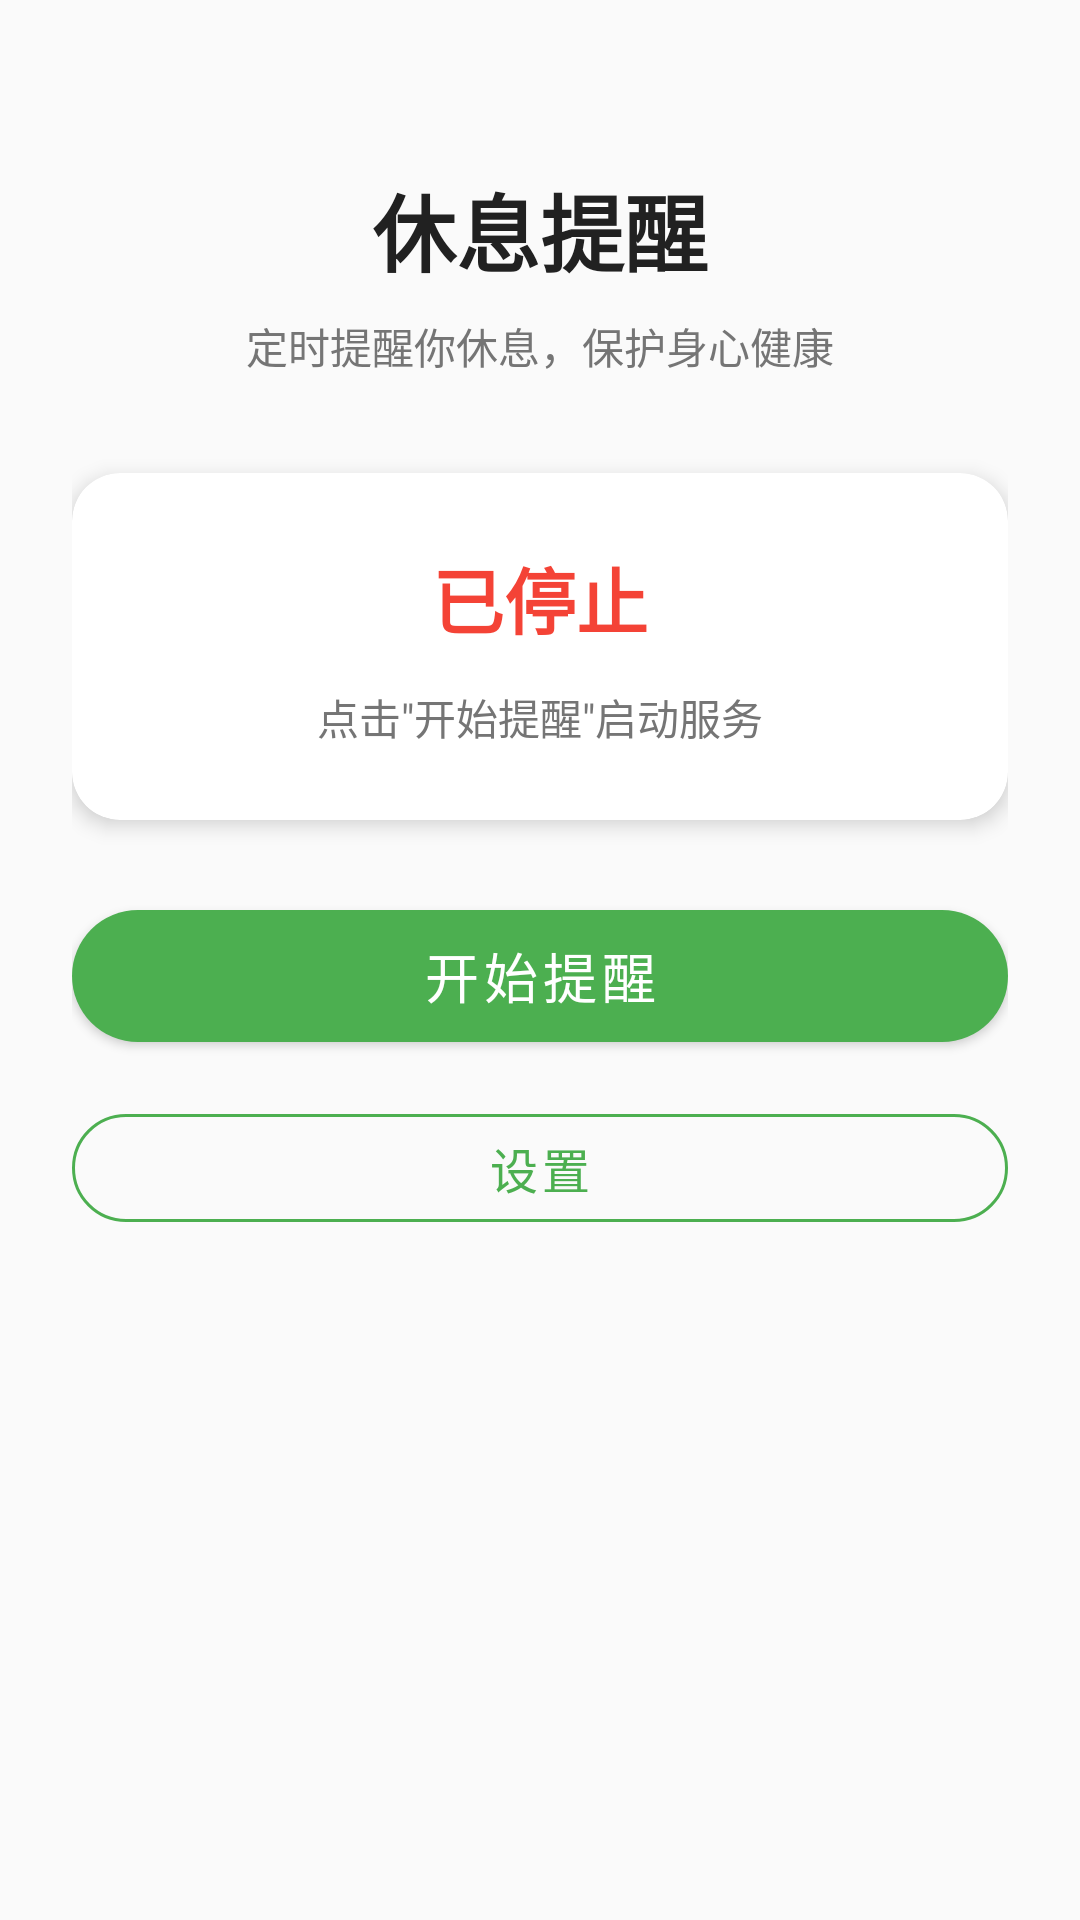

Here is an Android app screen rendered from its layout file. Give the layout XML and the strings, colors and styles it references.
<!-- AndroidManifest.xml: application theme Theme.BreakReminder -->
<!-- res/layout/activity_main.xml -->
<?xml version="1.0" encoding="utf-8"?>
<ScrollView xmlns:android="http://schemas.android.com/apk/res/android"
    android:layout_width="match_parent"
    android:layout_height="match_parent"
    android:fillViewport="true"
    android:background="@color/background_main">

    <LinearLayout
        android:layout_width="match_parent"
        android:layout_height="wrap_content"
        android:orientation="vertical"
        android:gravity="center_horizontal"
        android:padding="24dp">

        
        <TextView
            android:id="@+id/tvAppTitle"
            android:layout_width="wrap_content"
            android:layout_height="wrap_content"
            android:text="@string/app_name"
            android:textSize="28sp"
            android:textColor="@color/text_primary"
            android:textStyle="bold"
            android:layout_marginTop="32dp" />

        <TextView
            android:id="@+id/tvAppSubtitle"
            android:layout_width="wrap_content"
            android:layout_height="wrap_content"
            android:text="@string/app_subtitle"
            android:textSize="14sp"
            android:textColor="@color/text_secondary"
            android:layout_marginTop="8dp" />

        
        <com.google.android.material.card.MaterialCardView
            android:layout_width="match_parent"
            android:layout_height="wrap_content"
            android:layout_marginTop="32dp"
            app:cardCornerRadius="16dp"
            app:cardElevation="4dp"
            app:cardBackgroundColor="@color/card_background"
            xmlns:app="http://schemas.android.com/apk/res-auto">

            <LinearLayout
                android:layout_width="match_parent"
                android:layout_height="wrap_content"
                android:orientation="vertical"
                android:gravity="center"
                android:padding="24dp">

                
                <TextView
                    android:id="@+id/tvStatus"
                    android:layout_width="wrap_content"
                    android:layout_height="wrap_content"
                    android:text="已停止"
                    android:textSize="24sp"
                    android:textStyle="bold"
                    android:textColor="@color/status_stopped" />

                
                <TextView
                    android:id="@+id/tvNextBreakInfo"
                    android:layout_width="wrap_content"
                    android:layout_height="wrap_content"
                    android:text="@string/start_service_hint"
                    android:textSize="14sp"
                    android:textColor="@color/text_secondary"
                    android:layout_marginTop="12dp"
                    android:gravity="center" />

            </LinearLayout>
        </com.google.android.material.card.MaterialCardView>

        
        <com.google.android.material.button.MaterialButton
            android:id="@+id/btnToggleService"
            android:layout_width="match_parent"
            android:layout_height="56dp"
            android:layout_marginTop="24dp"
            android:text="开始提醒"
            android:textSize="18sp"
            app:cornerRadius="28dp"
            app:backgroundTint="@color/button_primary"
            xmlns:app="http://schemas.android.com/apk/res-auto" />

        <com.google.android.material.button.MaterialButton
            android:id="@+id/btnSettings"
            style="@style/Widget.MaterialComponents.Button.OutlinedButton"
            android:layout_width="match_parent"
            android:layout_height="48dp"
            android:layout_marginTop="12dp"
            android:text="设置"
            android:textSize="16sp"
            app:cornerRadius="24dp"
            app:strokeColor="@color/button_primary"
            xmlns:app="http://schemas.android.com/apk/res-auto" />

        
        <com.google.android.material.button.MaterialButton
            android:id="@+id/btnAutoStart"
            style="@style/Widget.MaterialComponents.Button.TextButton"
            android:layout_width="match_parent"
            android:layout_height="48dp"
            android:layout_marginTop="8dp"
            android:text="开启自启动权限"
            android:textSize="14sp"
            android:textColor="@color/text_hint"
            android:visibility="gone" />

    </LinearLayout>
</ScrollView>
<!-- resources referenced by this layout -->
<resources>
  <color name="background_main">#FAFAFA</color>
  <color name="button_primary">#4CAF50</color>
  <color name="card_background">#FFFFFF</color>
  <color name="status_stopped">#F44336</color>
  <color name="text_hint">#9E9E9E</color>
  <color name="text_primary">#212121</color>
  <color name="text_secondary">#757575</color>
  <string name="app_name">休息提醒</string>
  <string name="app_subtitle">定时提醒你休息，保护身心健康</string>
  <string name="start_service_hint">点击\"开始提醒\"启动服务</string>
  <style name="Theme.BreakReminder" parent="Theme.MaterialComponents.Light.NoActionBar">
          
          <item name="colorPrimary">@color/primary</item>
          
          <item name="colorPrimaryDark">@color/primary_dark</item>
          
          <item name="colorAccent">@color/accent</item>
          
          <item name="android:statusBarColor">@color/primary_dark</item>
      </style>
  <color name="primary">#4CAF50</color>
  <color name="primary_dark">#388E3C</color>
  <color name="accent">#2196F3</color>
</resources>
